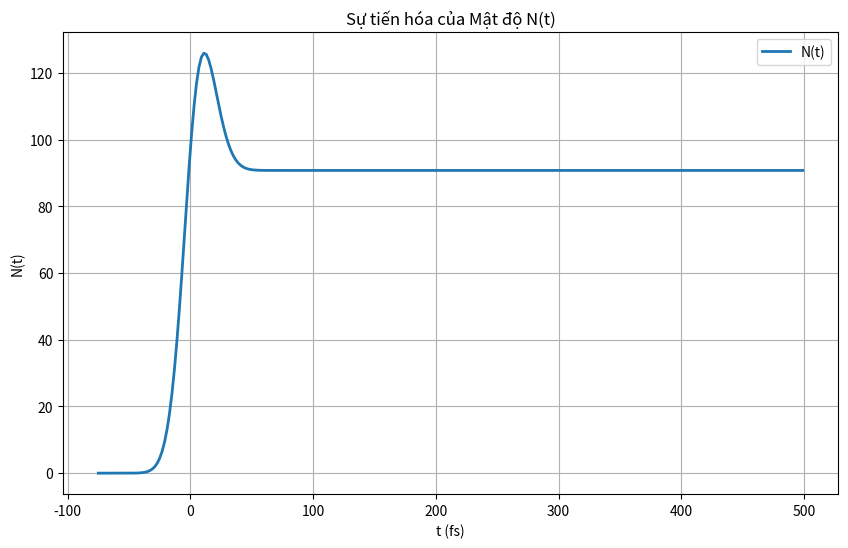
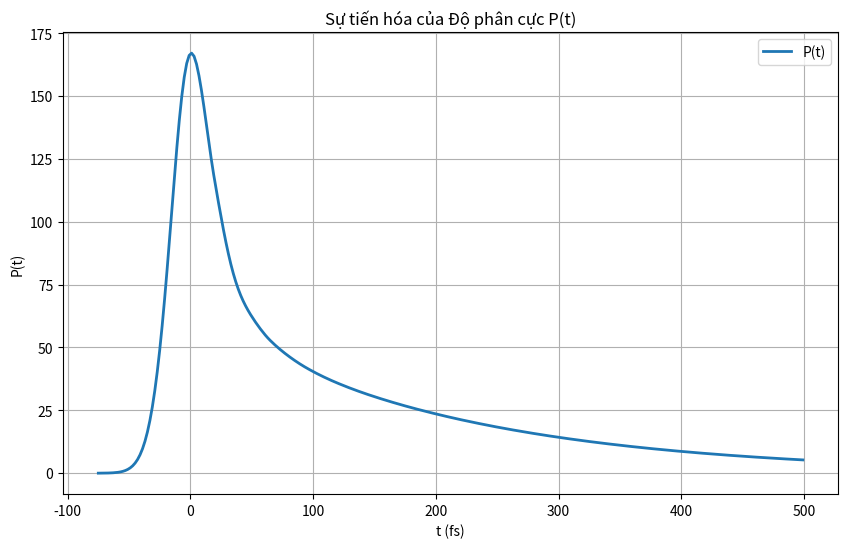
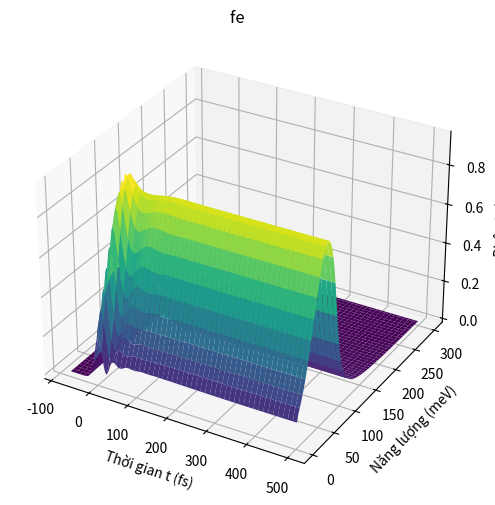
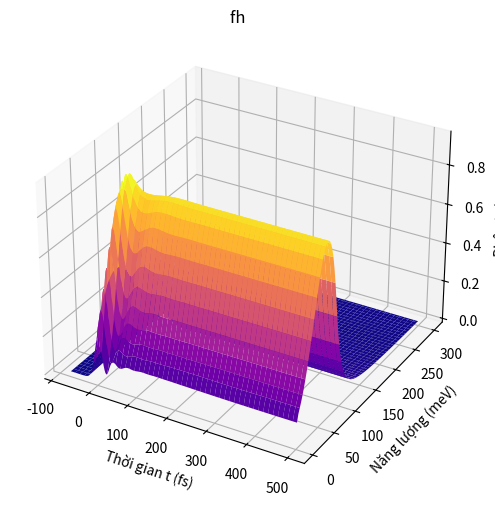
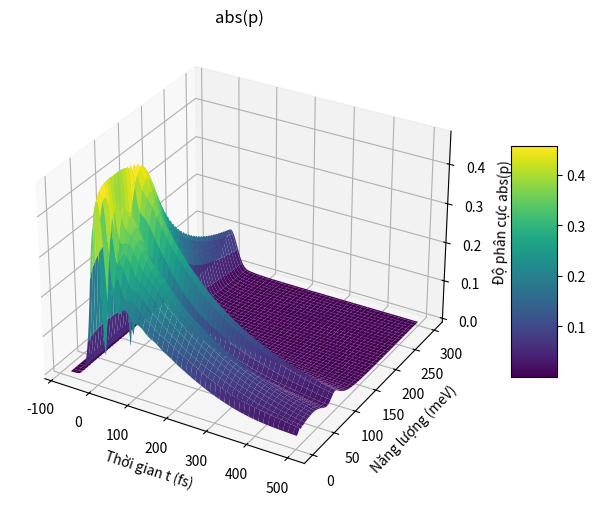
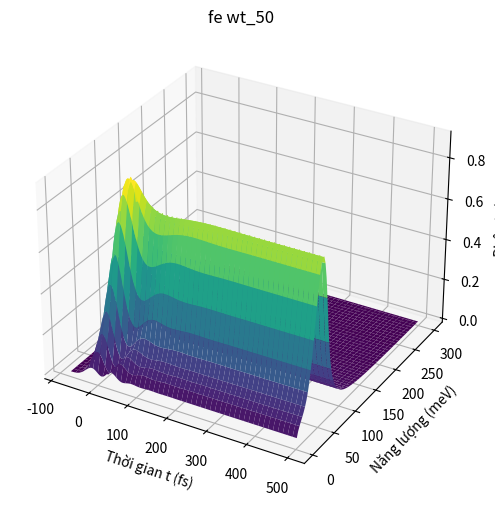
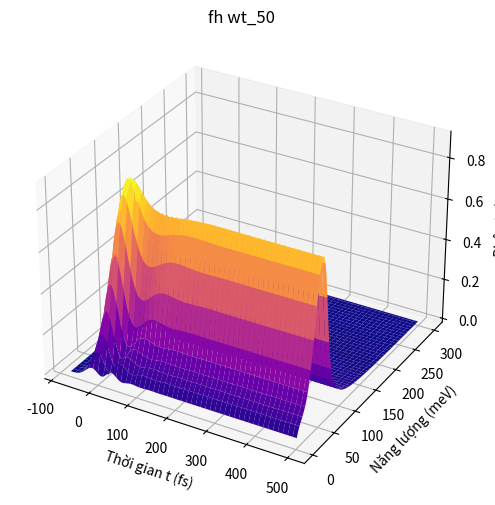
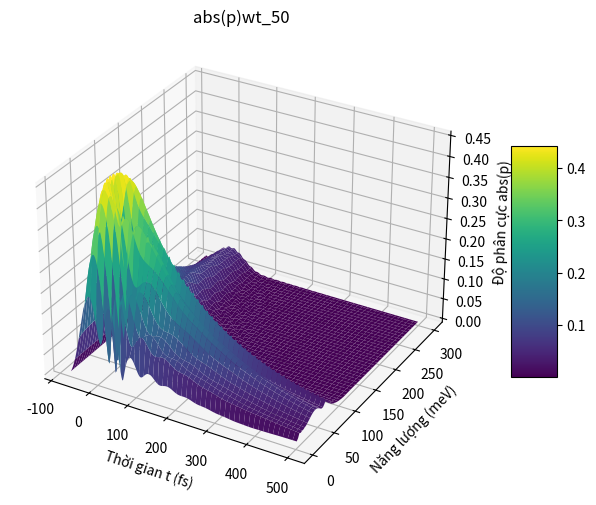
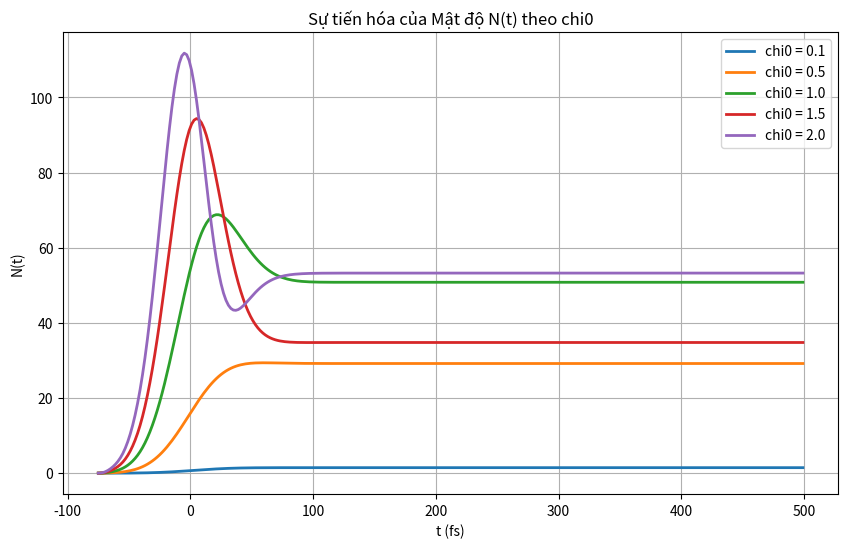
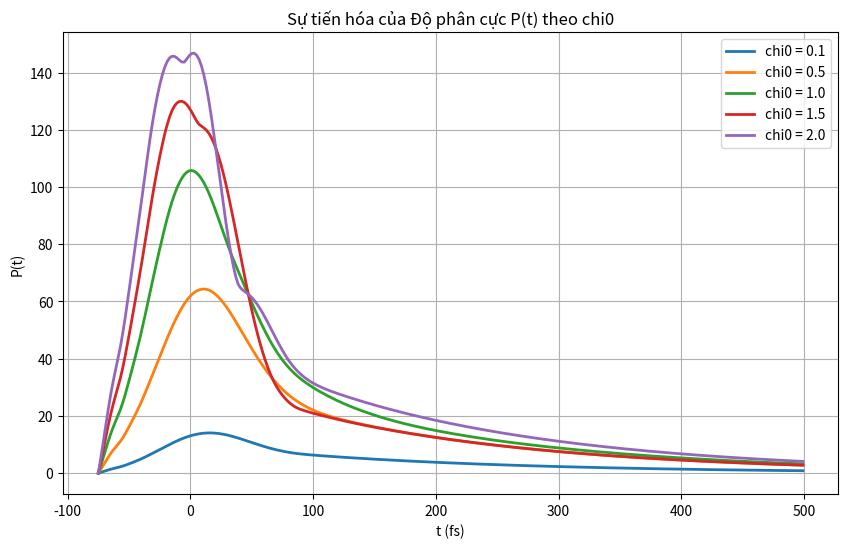
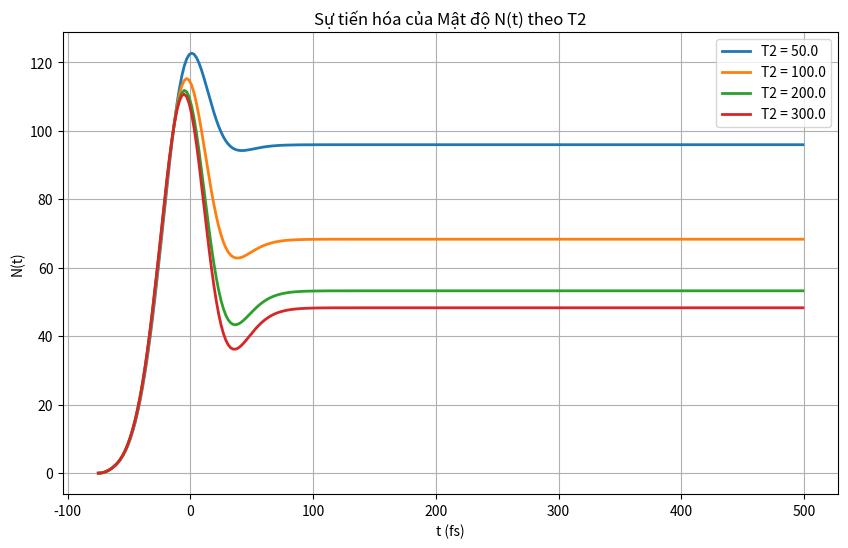
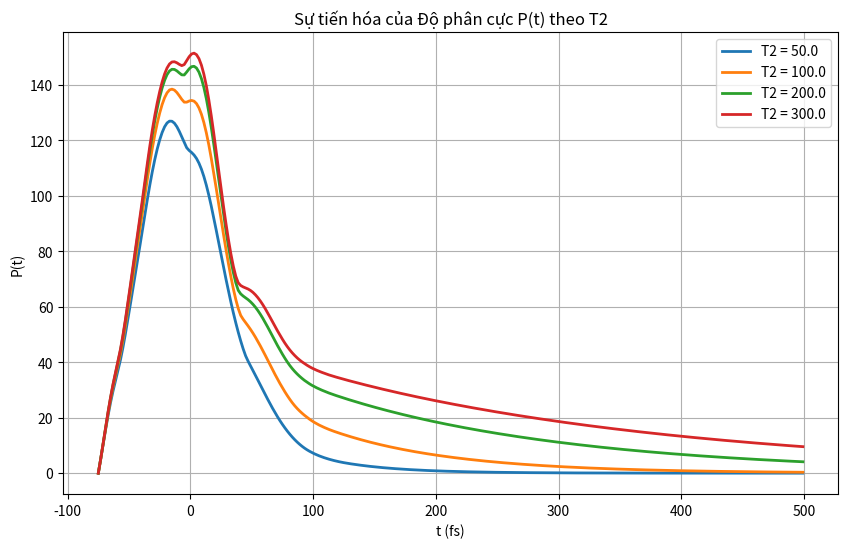

The matplotlib source for these figures, in order:
import numpy as np
import matplotlib.pyplot as plt
from mpl_toolkits.mplot3d import Axes3D
import os

# ==========================================
# 1. HẰNG SỐ VÀ ĐIỀU KIỆN BAN ĐẦU
# ==========================================
chi0 = 1.0         
T2 = 200.0         
wt = 25.0          
N = 100            
dt = 2.0           
tm = 500.0         
emax = 300.0       
d0 = 30.0          
Er = 4.2           
h = 658.5          
de = emax / N      

t0 = -3 * wt       

# ==========================================
# 2. TIỀN XỬ LÝ
# ==========================================
n_arr = np.arange(1, N + 1)
n_grid, n1_grid = np.meshgrid(n_arr, n_arr, indexing='ij')

epsilon_const = 1e-10 
tu_so = np.sqrt(n_grid) + np.sqrt(n1_grid)
mau_so = np.abs(np.sqrt(n_grid) - np.sqrt(n1_grid)) + epsilon_const

G_matrix = (1 / np.sqrt(n_grid * de)) * np.log(tu_so / mau_so)
coef_E = (np.sqrt(Er) / np.pi) * de

# ==========================================
# 3. HÀM TÍNH ĐẠO HÀM (MA TRẬN F)
# ==========================================
def compute_F(t, Y):
    Y1 = Y[0] 
    Y2 = Y[1] 
    
    fe_plus_fh = np.real(Y1) + np.imag(Y1)
    
    En_arr = coef_E * (G_matrix @ fe_plus_fh)
    
    pulse_term = 0.5 * (h * np.sqrt(np.pi) / wt) * chi0 * np.exp(-(t**2) / (wt**2))
    Omega_R_arr = (1 / h) * (pulse_term + coef_E * (G_matrix @ Y2))
    
    F = np.zeros((2, N), dtype=complex)
    
    a_arr = -2 * np.imag(Omega_R_arr * np.conj(Y2))
    F[0] = a_arr + 1j * a_arr
    
    term1 = -(1j / h) * (n_arr * de - d0 - En_arr) * Y2
    term2 = 1j * (1 - fe_plus_fh) * Omega_R_arr
    term3 = - Y2 / T2
    F[1] = term1 + term2 + term3
    
    return F

# ==========================================
# 4. VÒNG LẶP RK4 & LƯU TRỮ DỮ LIỆU
# ==========================================
def SoDE(chi0, wt, d0, T2):
    Y = np.zeros((2, N), dtype=complex)
    t_current = t0

    history_t = []
    history_epsilon = []
    history_fe = []      
    history_fh = []      
    history_p_abs = []   
    history_N_mac = []   
    history_P_mac = []   

    print(f"Bắt đầu chạy thuật toán RK4 từ t = {t0} fs đến {tm} fs...")
    eps_fixed = n_arr * de
    while t_current <= tm:
        fe_curr = np.real(Y[0])
        fh_curr = np.imag(Y[0])
        p_abs_curr = np.abs(Y[1])
    
        history_t.append(t_current)
        history_epsilon.append(eps_fixed)
        history_fe.append(fe_curr)
        history_fh.append(fh_curr)
        history_p_abs.append(p_abs_curr)
    
        N_mac = np.sum(np.sqrt(n_arr) * fe_curr)
        P_mac = np.sum(np.sqrt(n_arr) * p_abs_curr)
        history_N_mac.append(N_mac)
        history_P_mac.append(P_mac)
    
        k1 = compute_F(t_current, Y) * dt
        k2 = compute_F(t_current + dt/2, Y + k1/2) * dt
        k3 = compute_F(t_current + dt/2, Y + k2/2) * dt
        k4 = compute_F(t_current + dt, Y + k3) * dt
    
        Y = Y + (k1 + 2*k2 + 2*k3 + k4) / 6
        t_current += dt

    print("Hoàn thành tính toán RK4!")

    return (np.array(history_t), np.array(history_epsilon), np.array(history_fe), 
            np.array(history_fh), np.array(history_p_abs), np.array(history_N_mac), np.array(history_P_mac))

def xuat_file_text(t, eps, fe, fh, p_abs, Nt, Pt):
    filename = f"fe_fh_p-chi0={chi0}_wt={wt}_d0={d0}_T2={T2}.txt"
    with open(filename, "w") as f:
        f.write(f"chi0={chi0}, wt={wt}, d0={d0}, T2={T2}\n")
        header = f"{'t(fs)':>15} {'epsilon':>15} {'Re[Y0]':>15} {'Im[Y0]':>15} {'Abs[Y1]':>15}\n"
        f.write(header)
        f.write("-" * 75 + "\n")
        for i in range(len(t)):
            for j in range(len(n_arr)):
                line = f"{t[i]:15.6f} {eps[i, j]:15.6f} {fe[i, j]:15.6e} {fh[i, j]:15.6e} {p_abs[i, j]:15.6e}\n"
                f.write(line)
            f.write("\n")
    print(f"Đã xuất dữ liệu vào file {filename}")

# ==========================================
# 6. VẼ ĐỒ THỊ
# ==========================================
def Ve_do_thi_2D_Nt(ds_ketqua, tieu_de, ten_file_anh):
    plt.figure(figsize=(10, 6))
    for ket_qua in ds_ketqua:
        nhan = ket_qua['label']
        data = ket_qua['data']
        t_vals = data[0]
        Nt_vals = data[1]
        plt.plot(t_vals, Nt_vals, label=nhan, linewidth=2)
    plt.title(tieu_de)
    plt.xlabel("t (fs)")
    plt.ylabel("N(t)")
    plt.legend()
    plt.grid(True)
    plt.savefig(ten_file_anh, dpi=300)

def Ve_do_thi_2D_Pt(ds_ketqua, tieu_de, ten_file_anh):
    plt.figure(figsize=(10, 6))
    for ket_qua in ds_ketqua:
        nhan = ket_qua['label']
        data = ket_qua['data']
        t_vals = data[0]
        Pt_vals = data[2]
        plt.plot(t_vals, Pt_vals, label=nhan, linewidth=2)
    plt.title(tieu_de)
    plt.xlabel("t (fs)")
    plt.ylabel("P(t)")
    plt.legend()
    plt.grid(True)
    plt.savefig(ten_file_anh, dpi=300)

def Ve_do_thi_3D(tieude, t_arr, fe, fh, p_abs):
    T_mesh, E_mesh = np.meshgrid(t_arr, n_arr * de, indexing='ij')
    
    fig = plt.figure(figsize=(10, 6))
    ax = fig.add_subplot(111, projection='3d')
    surf = ax.plot_surface(T_mesh, E_mesh, fe, cmap='viridis')
    ax.set_xlabel('Thời gian t (fs)')
    ax.set_ylabel('Năng lượng (meV)')
    ax.set_zlabel('Phân bố fe')
    ax.set_title("fe " + tieude)
    plt.savefig("fe_" + tieude + ".png")
    fig = plt.figure(figsize=(10, 6))
    ax = fig.add_subplot(111, projection='3d')
    surf = ax.plot_surface(T_mesh, E_mesh, fh, cmap='plasma')
    ax.set_xlabel('Thời gian t (fs)')
    ax.set_ylabel('Năng lượng (meV)')
    ax.set_zlabel('Phân bố fh')
    ax.set_title("fh " + tieude)
    plt.savefig("fh_" + tieude + ".png")
    fig = plt.figure(figsize=(10, 6))
    ax = fig.add_subplot(111, projection='3d')
    surf = ax.plot_surface(T_mesh, E_mesh, p_abs, cmap='viridis')
    ax.set_xlabel('Thời gian t (fs)')
    ax.set_ylabel('Năng lượng (meV)')
    ax.set_zlabel('Độ phân cực abs(p)')
    fig.colorbar(surf, shrink=0.5, aspect=5)
    ax.set_title("abs(p)" + tieude)
    plt.savefig("abs(p)" + tieude + ".png")
# ==========================================
# MAIN PROGRAMME
# ==========================================
# 1. Thử số của thầy
t, eps, fe, fh, p_abs, Nt, Pt = SoDE(chi0, wt, d0, T2)
Nt_Pt = np.array([t, Nt, Pt])
Ve_do_thi_2D_Nt([{'label': 'N(t)', 'data': Nt_Pt}], "Sự tiến hóa của Mật độ N(t)", "N_t.png")
Ve_do_thi_2D_Pt([{'label': 'P(t)', 'data': Nt_Pt}], "Sự tiến hóa của Độ phân cực P(t)", "P_t.png")
Ve_do_thi_3D(" ", t, fe, fh, p_abs)

# 2. Thay đổi wt
wt = 50.0
t, eps, fe, fh, p_abs, Nt, Pt = SoDE(chi0, wt, d0, T2)
Ve_do_thi_3D("wt_50", t, fe, fh, p_abs)

# 3. Thay đổi chi0
chi0_vals = [0.1, 0.5, 1.0, 1.5, 2.0]
ket_qua = []
for c in chi0_vals:
    chi0 = c
    t_val, eps_val, fe_val, fh_val, p_val, Nt_val, Pt_val = SoDE(chi0, wt, d0, T2)
    ket_qua.append({'label': f"chi0 = {chi0}", 'data': np.array([t_val, Nt_val, Pt_val])})
    xuat_file_text(t_val, eps_val, fe_val, fh_val, p_val, Nt_val, Pt_val)

Ve_do_thi_2D_Nt(ket_qua, "Sự tiến hóa của Mật độ N(t) theo chi0", "N_t_chi0.png")
Ve_do_thi_2D_Pt(ket_qua, "Sự tiến hóa của Độ phân cực P(t) theo chi0", "P_t_chi0.png")

# 4. Thay đổi T2
T2_vals = [50.0, 100.0, 200.0, 300.0]
ket_qua_T2 = []
for v in T2_vals:
    T2 = v
    t_val, eps_val, fe_val, fh_val, p_val, Nt_val, Pt_val = SoDE(chi0, wt, d0, T2)
    ket_qua_T2.append({'label': f"T2 = {T2}", 'data': np.array([t_val, Nt_val, Pt_val])})

Ve_do_thi_2D_Nt(ket_qua_T2, "Sự tiến hóa của Mật độ N(t) theo T2", "N_t_T2.png")
Ve_do_thi_2D_Pt(ket_qua_T2, "Sự tiến hóa của Độ phân cực P(t) theo T2", "P_t_T2.png")
plt.show()
